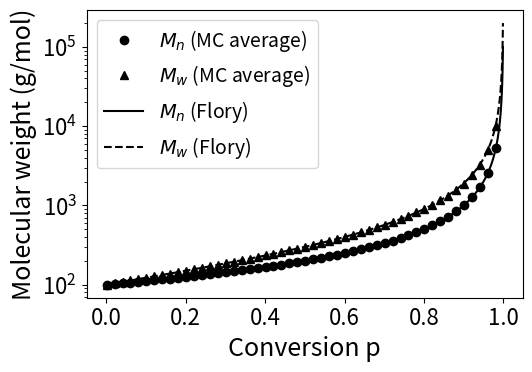
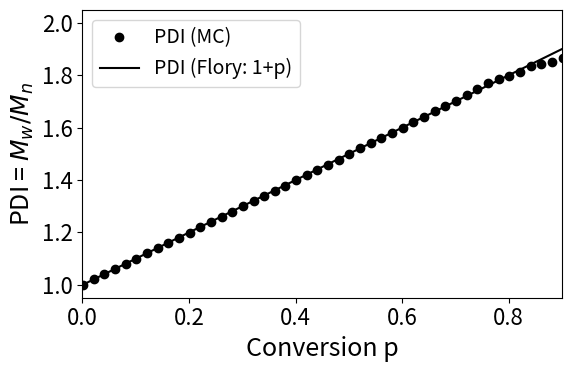

Write the Python code that produced these figures, in order.
import random
import numpy as np
import matplotlib.pyplot as plt

def run_one_trial(N0, record_every=1, seed=None):
    """Run one Monte Carlo trial of linear step-growth polymerization.
    Returns arrays of (r_list, p_list, Mn_list, Mw_list) recorded after every `record_every` reactions.
    """
    if seed is not None:
        random.seed(seed)
    chains = [1]*N0  # chain lengths (number of monomers)
    total_monomers = N0
    r = 0
    r_list = []
    p_list = []
    Mn_list = []
    Mw_list = []
    max_reactions = N0 - 1
    while r < max_reactions:
        # pick two distinct molecules uniformly at random
        i, j = random.sample(range(len(chains)), 2)
        Li = chains[i]
        Lj = chains[j]
        # create new chain
        newL = Li + Lj
        # remove the two (remove by index; ensure j>i)
        if i > j:
            i, j = j, i
        # Remove j first, then i
        chains.pop(j)
        chains.pop(i)
        chains.append(newL)
        r += 1
        if r % record_every == 0 or r == max_reactions:
            N = len(chains)
            lengths = np.array(chains, dtype=float)
            Mn = total_monomers / N  # in monomer units
            Mw = np.sum(lengths**2) / np.sum(lengths)
            p = r / N0
            r_list.append(r)
            p_list.append(p)
            Mn_list.append(Mn)
            Mw_list.append(Mw)
    return np.array(r_list), np.array(p_list), np.array(Mn_list), np.array(Mw_list)

def ensemble_average(N0, trials=200, record_every=1):
    # we will record at each r from 1..N0-1; to align averaging we will store by reaction count index
    max_r = N0 - 1
    Mn_sum = np.zeros(max_r)
    Mw_sum = np.zeros(max_r)
    for t in range(trials):
        r_list, p_list, Mn_list, Mw_list = run_one_trial(N0, record_every=1)
        # r_list goes 1..max_r; store into sums (index r-1)
        for idx, r in enumerate(r_list):
            Mn_sum[r-1] += Mn_list[idx]
            Mw_sum[r-1] += Mw_list[idx]
    Mn_avg = Mn_sum / trials
    Mw_avg = Mw_sum / trials
    r_axis = np.arange(1, max_r+1)
    p_axis = r_axis / N0
    return r_axis, p_axis, Mn_avg, Mw_avg

if __name__ == "__main__":
    N0 = 1000       # starting number of monomers (adjust for speed / statistics)
    trials = 200    # ensemble average runs
    r_axis, p_axis, Mn_avg, Mw_avg = ensemble_average(N0, trials=trials)

    # Convert DP to molecular weights assuming M0 = 100 g/mol (example)
    M0 = 100.0
    Mn_avg_MW = Mn_avg * M0
    Mw_avg_MW = Mw_avg * M0

    # Downsample by taking every 'skip' points
    skip = 20
    p_axis_ds   = p_axis[::skip]
    Mn_avg_ds   = Mn_avg_MW[::skip]
    Mw_avg_ds   = Mw_avg_MW[::skip]

    # ---- Plot settings ----
    plt.rcParams.update({
        "font.size": 16,          # default text size
        "axes.labelsize": 18,     # x and y labels
        "xtick.labelsize": 16,    # x tick labels
        "ytick.labelsize": 16,    # y tick labels
        "legend.fontsize": 14,    # legend font
    })

    plt.figure(figsize=(6,4))
    plt.plot(p_axis_ds, Mn_avg_ds, 'ko', label=r'$M_n$ (MC average)')
    plt.plot(p_axis_ds, Mw_avg_ds, 'k^', label=r'$M_w$ (MC average)')
    # plot Flory predictions for comparison
    p_theory = p_axis
    Mn_theory = M0/(1 - p_theory)
    Mw_theory = M0*(1 + p_theory)/(1 - p_theory)
    plt.plot(p_theory, Mn_theory, 'k-', label=r'$M_n$ (Flory)')
    plt.plot(p_theory, Mw_theory, 'k--', label=r'$M_w$ (Flory)')
    plt.xlabel('Conversion p')
    plt.ylabel('Molecular weight (g/mol)')
    plt.legend()
#    plt.title('Step-growth polymerization: $M_n$ and $M_w$ vs conversion p')
    plt.tight_layout()
    plt.yscale('log')
#    plt.show()
    plt.savefig('MnMw_vs_p.png')

    # PDI vs p
    PDI_mc = Mw_avg / Mn_avg
    PDI_mc_ds = Mw_avg_ds / Mn_avg_ds
    PDI_theory = 1 + p_axis
    plt.figure(figsize=(6,4))
    plt.plot(p_axis_ds, PDI_mc_ds, 'ko', label='PDI (MC)')
    plt.plot(p_axis, PDI_theory, 'k-', label='PDI (Flory: 1+p)')
    plt.xlabel('Conversion p')
    plt.ylabel('PDI = $M_w/M_n$')
    plt.legend()
    plt.xlim(0,0.9)
    plt.tight_layout()
 #   plt.show()
    plt.savefig('PDI_vs_p.png')
